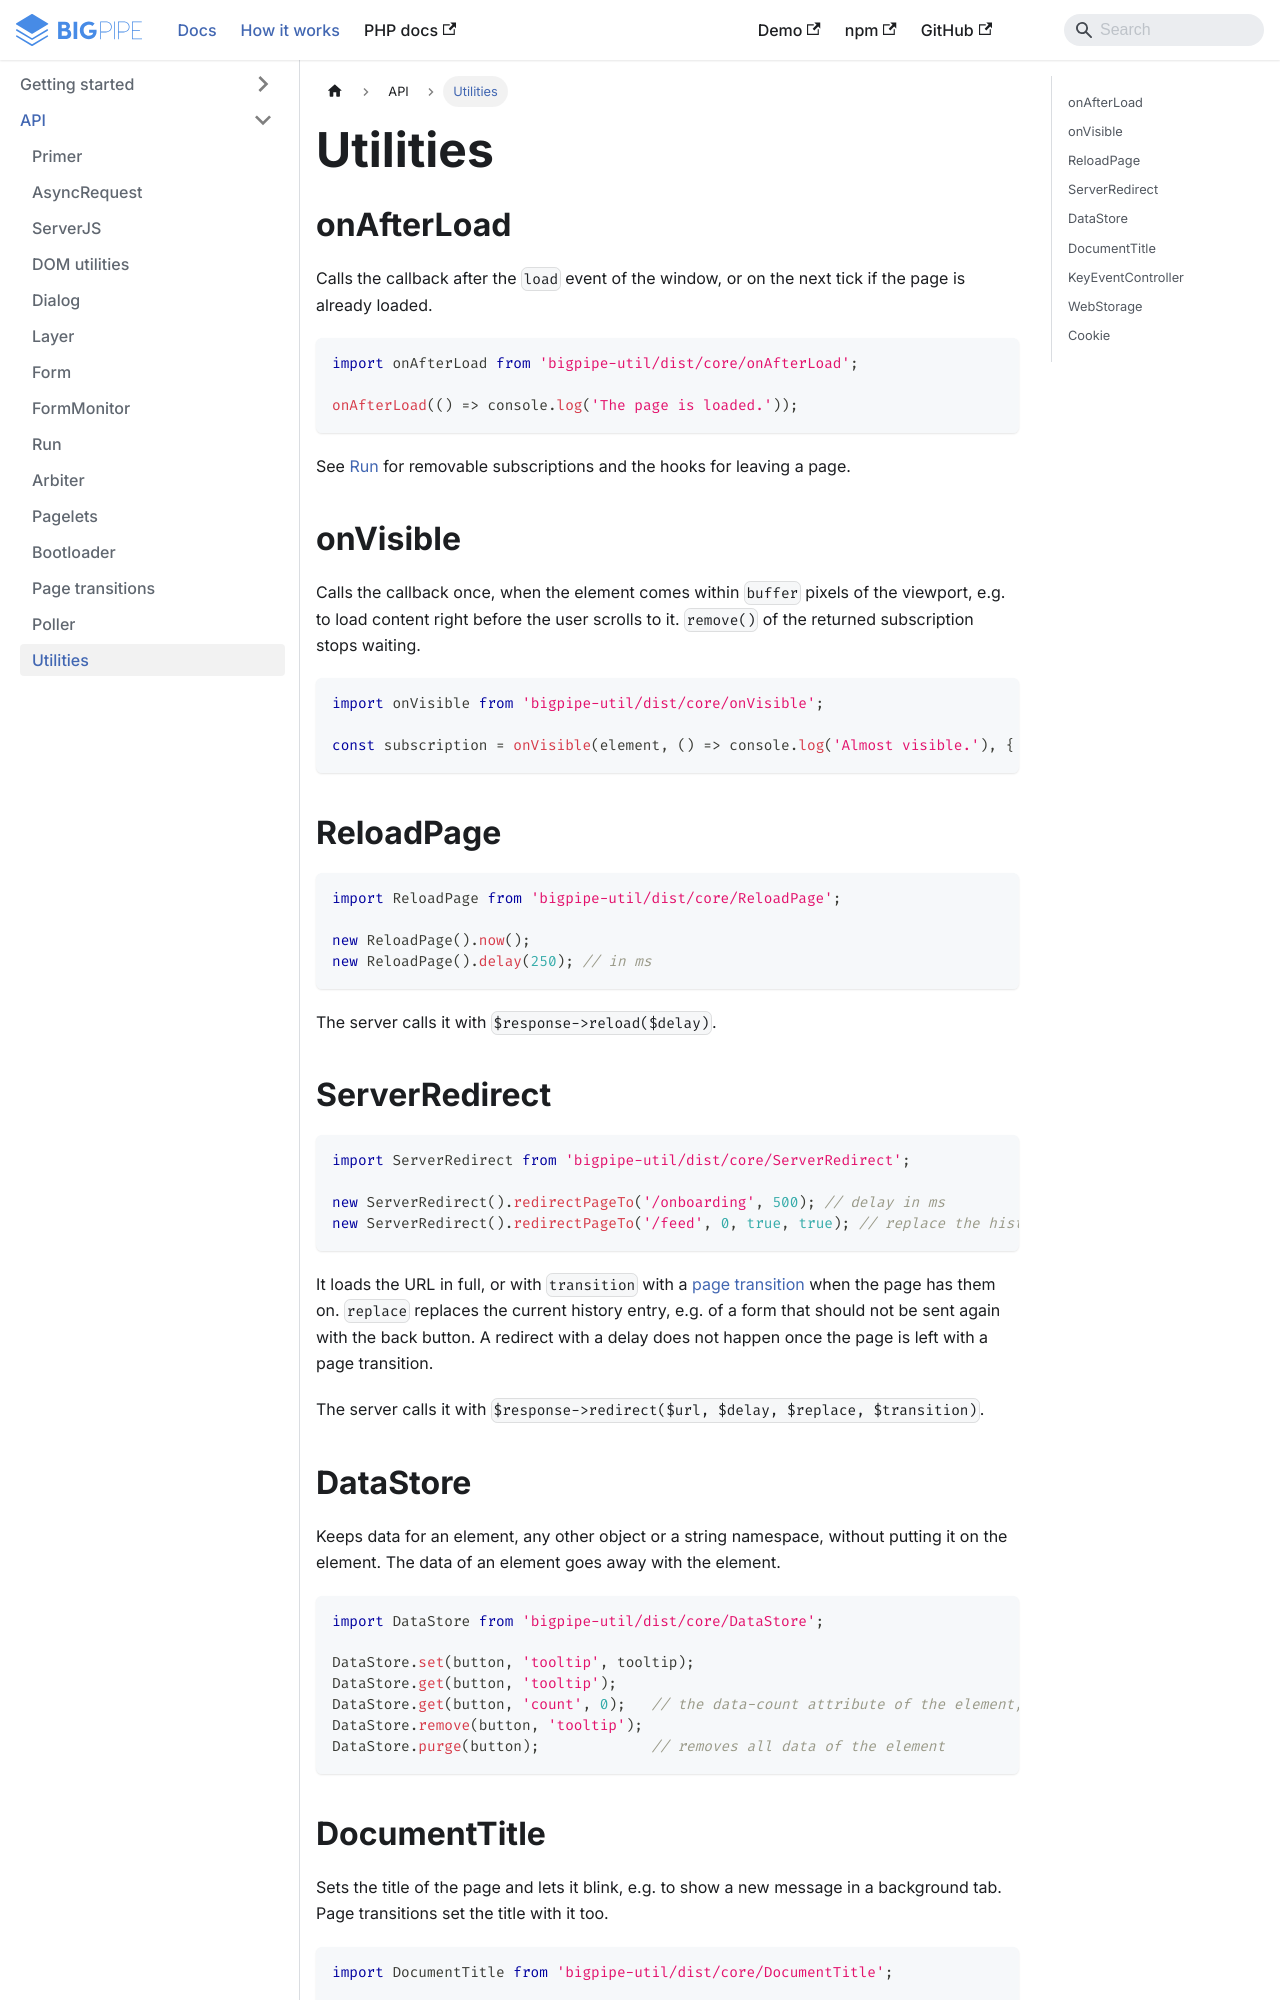

repository: richardDobron/bigpipe-util · page: docs/utilities.html · generator: docusaurus

---
id: utilities
title: Utilities
sidebar_label: Utilities
---

## onAfterLoad

Calls the callback after the `load` event of the window, or on the next tick if the page is already loaded.

```javascript
import onAfterLoad from 'bigpipe-util/dist/core/onAfterLoad';

onAfterLoad(() => console.log('The page is loaded.'));
```

See [Run](run.md) for removable subscriptions and the hooks for leaving a page.

## onVisible

Calls the callback once, when the element comes within `buffer` pixels of the viewport, e.g. to load content right
before the user scrolls to it. `remove()` of the returned subscription stops waiting.

```javascript
import onVisible from 'bigpipe-util/dist/core/onVisible';

const subscription = onVisible(element, () => console.log('Almost visible.'), { buffer: 300 });
```

## ReloadPage

```javascript
import ReloadPage from 'bigpipe-util/dist/core/ReloadPage';

new ReloadPage().now();
new ReloadPage().delay(250); // in ms
```

The server calls it with `$response->reload($delay)`.

## ServerRedirect

```javascript
import ServerRedirect from 'bigpipe-util/dist/core/ServerRedirect';

new ServerRedirect().redirectPageTo('/onboarding', 500); // delay in ms
new ServerRedirect().redirectPageTo('/feed', 0, true, true); // replace the history entry, page transition
```

It loads the URL in full, or with `transition` with a [page transition](page_transitions.md) when the page has them
on. `replace` replaces the current history entry, e.g. of a form that should not be sent again with the back button.
A redirect with a delay does not happen once the page is left with a page transition.

The server calls it with `$response->redirect($url, $delay, $replace, $transition)`.

## DataStore

Keeps data for an element, any other object or a string namespace, without putting it on the element. The data of an
element goes away with the element.

```javascript
import DataStore from 'bigpipe-util/dist/core/DataStore';

DataStore.set(button, 'tooltip', tooltip);
DataStore.get(button, 'tooltip');
DataStore.get(button, 'count', 0);   // the data-count attribute of the element, or else 0
DataStore.remove(button, 'tooltip');
DataStore.purge(button);             // removes all data of the element
```
